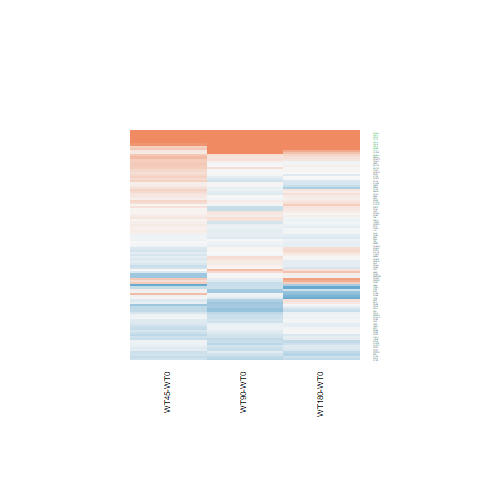

Source data for this figure (header and first rows):
WT180-WT0.logFC, WT180-WT0.AveExpr, WT180-WT0.t, WT180-WT0.P.Value, WT180-WT0.adj.P.Val, WT180-WT0.B, WT45-WT0.logFC, WT45-WT0.AveExpr, WT45-WT0.t, WT45-WT0.P.Value, WT45-WT0.adj.P.Val, WT45-WT0.B, WT90-WT0.logFC, WT90-WT0.AveExpr, WT90-WT0.t, WT90-WT0.P.Value, WT90-WT0.adj.P.Val, WT90-WT0.B
-0.0868, 7.104, -0.6976, 0.4921, 0.8498, -6.692, -0.04207, 7.104, -0.3382, 0.7382, 0.873, -6.508, -0.3086, 7.104, -2.475, 0.02069, 0.2067, -3.955
-0.1225, 5.103, -0.7744, 0.4462, 0.8343, -6.56, -0.1933, 5.103, -1.216, 0.2357, 0.5114, -5.758, -0.0989, 5.103, -0.6262, 0.5371, 0.7783, -6.486
-0.2888, -0.06319, -0.6845, 0.5001, 0.8537, -5.602, -0.0855, -0.06319, -0.2084, 0.8366, 0.9266, -5.495, -0.4008, -0.06319, -0.934, 0.3595, 0.6581, -5.252
-0.01833, 7.846, -0.1139, 0.9102, 0.9783, -6.932, 0.3949, 7.846, 2.447, 0.02205, 0.2418, -3.838, 0.2509, 7.846, 1.556, 0.1327, 0.418, -5.57
-0.364, 2.462, -1.565, 0.1306, 0.5814, -5.302, -0.06376, 2.462, -0.285, 0.7781, 0.8969, -6.119, -0.3258, 2.462, -1.41, 0.1712, 0.4701, -5.354
0.03526, 6.434, 0.2432, 0.8099, 0.9579, -6.898, 0.2764, 6.434, 1.912, 0.06774, 0.3225, -4.822, -0.01543, 6.434, -0.1064, 0.9162, 0.9712, -6.74
0.7841, 0.131, 1.757, 0.09162, 0.5107, -4.535, 0.4349, 0.131, 0.9206, 0.3663, 0.6272, -5.18, -0.1514, 0.131, -0.2944, 0.771, 0.9048, -5.604
-0.0676, 1.953, -0.2593, 0.7976, 0.9534, -6.349, -0.6008, 1.953, -2.09, 0.04729, 0.2906, -3.994, 0.04696, 1.953, 0.1835, 0.8559, 0.9459, -6.206
-0.9386, 2.159, -2.534, 0.01814, 0.2631, -3.484, 0.03233, 2.159, 0.1018, 0.9198, 0.9649, -6.129, -0.1716, 2.159, -0.5278, 0.6024, 0.8191, -6.16
0.1713, 6.848, 1.273, 0.215, 0.6716, -6.127, 0.3872, 6.848, 2.882, 0.008156, 0.2072, -2.93, 0.2009, 6.848, 1.494, 0.1482, 0.4387, -5.659
0.2967, 4.443, 1.916, 0.06724, 0.4556, -5.054, 0.4378, 4.443, 2.845, 0.008898, 0.2094, -2.914, 0.2341, 4.443, 1.506, 0.1449, 0.4336, -5.518
-0.04195, 6.957, -0.2586, 0.7981, 0.9534, -6.903, 0.3783, 6.957, 2.338, 0.02798, 0.254, -4.056, 0.07907, 6.957, 0.488, 0.6299, 0.8352, -6.635
-0.1117, 6.415, -0.7394, 0.4668, 0.8405, -6.647, -0.1395, 6.415, -0.9225, 0.3654, 0.6267, -6.125, 0.123, 6.415, 0.8179, 0.4214, 0.7028, -6.41
-0.2822, 1.204, -1.125, 0.2714, 0.7205, -5.566, 0.09959, 1.204, 0.4237, 0.6755, 0.8351, -5.799, -0.555, 1.204, -2.1, 0.04635, 0.2714, -3.998
-0.04328, 7.395, -0.1922, 0.8492, 0.9661, -6.922, 0.427, 7.395, 1.893, 0.0703, 0.3265, -4.862, -0.01941, 7.395, -0.08618, 0.932, 0.9775, -6.756
-0.2939, 6.817, -1.77, 0.08936, 0.5048, -5.418, -0.3462, 6.817, -2.082, 0.04808, 0.291, -4.53, -0.3781, 6.817, -2.274, 0.03208, 0.2366, -4.348
-0.009754, 6.469, -0.04533, 0.9642, 0.9902, -6.929, 0.2391, 6.469, 1.115, 0.2759, 0.5503, -5.942, -0.1964, 6.469, -0.9098, 0.3719, 0.6673, -6.327
2.828, -0.5905, 4.846, 6.00343665558333e-05, 0.004847, 1.609, 0.3401, -0.5905, 0.4429, 0.6618, 0.8268, -5.126, 1.378, -0.5905, 2.048, 0.05153, 0.2819, -3.824
0.00791, 7.729, 0.06502, 0.9487, 0.9862, -6.937, 0.2252, 7.729, 1.848, 0.07678, 0.3357, -4.935, 0.02758, 7.729, 0.2267, 0.8226, 0.9307, -6.731
2.829, -1.79, 4.425, 0.0001759, 0.01151, 0.4225, 2.748, -1.79, 4.243, 0.0002802, 0.0783, -0.6987, 2.752, -1.79, 4.269, 0.0002618, 0.02536, -0.2055
-0.141, 6.136, -1.386, 0.1783, 0.6357, -5.964, -0.06485, 6.136, -0.6382, 0.5293, 0.746, -6.339, -0.1268, 6.136, -1.248, 0.2241, 0.5285, -5.961
-0.8507, -0.3236, -1.752, 0.09248, 0.5128, -4.391, -0.06434, -0.3236, -0.1502, 0.8819, 0.9472, -5.501, -0.07105, -0.3236, -0.1666, 0.8691, 0.9515, -5.67
-1.392, -1.136, -2.213, 0.03658, 0.3572, -3.595, -0.3402, -1.136, -0.6364, 0.5305, 0.747, -5.189, -0.3117, -1.136, -0.5898, 0.5608, 0.7952, -5.368
-0.03678, 7.745, -0.2371, 0.8146, 0.958, -6.911, 0.1645, 7.745, 1.06, 0.2998, 0.5711, -6.005, 0.2347, 7.745, 1.51, 0.144, 0.4331, -5.637
-0.1181, 5.394, -0.779, 0.4435, 0.8329, -6.574, -0.1977, 5.394, -1.298, 0.2064, 0.4815, -5.676, 0.1143, 5.394, 0.7604, 0.4544, 0.7264, -6.417
0.3877, 2.69, 1.449, 0.1602, 0.6124, -5.514, 0.04459, 2.69, 0.1588, 0.8752, 0.9443, -6.114, -0.04798, 2.69, -0.1695, 0.8668, 0.9505, -6.292
-0.04267, 6.72, -0.374, 0.7117, 0.926, -6.863, 0.08477, 6.72, 0.7439, 0.4641, 0.7012, -6.283, -0.2363, 6.72, -2.065, 0.04975, 0.2785, -4.735
2.944, -0.3144, 3.941, 0.0006028, 0.02808, -0.3036, 1.891, -0.3144, 2.291, 0.03098, 0.2612, -3.475, 1.994, -0.3144, 2.45, 0.02189, 0.2101, -3.21
0.2338, 4.692, 1.516, 0.1425, 0.5926, -5.71, 0.243, 4.692, 1.574, 0.1284, 0.3989, -5.268, 0.06638, 4.692, 0.4268, 0.6733, 0.8562, -6.557
0.1493, 5.146, 0.8112, 0.4251, 0.8237, -6.537, 0.3147, 5.146, 1.718, 0.09852, 0.3666, -5.087, 0.09452, 5.146, 0.5124, 0.613, 0.8261, -6.554
-0.7111, -0.4649, -1.356, 0.1876, 0.6457, -4.837, 0.5306, -0.4649, 1.219, 0.2347, 0.5106, -4.859, -0.03012, -0.4649, -0.06395, 0.9495, 0.9829, -5.574
0.4971, 1.461, 1.598, 0.1231, 0.5702, -5.026, -0.178, 1.461, -0.5061, 0.6173, 0.8016, -5.651, 0.2606, 1.461, 0.8083, 0.4268, 0.707, -5.715
1.517, -1.567, 1.84, 0.07808, 0.4823, -4.119, 2.002, -1.567, 2.557, 0.01724, 0.2358, -3.156, 2.282, -1.567, 3.022, 0.005857, 0.1328, -2.297
2.772, -1.868, 3.559, 0.001575, 0.0581, -1.207, 0.8912, -1.868, 0.9535, 0.3497, 0.6135, -4.809, 3.122, -1.868, 4.161, 0.0003448, 0.03093, -0.2735
3.523, 0.2892, 6.125, 2.4102243792964e-06, 0.0003649, 4.241, 1.946, 0.2892, 2.95, 0.006949, 0.2024, -2.475, 2.827, 0.2892, 4.668, 9.45128072538166e-05, 0.01174, 0.9488
2.407, 1.976, 7.09, 2.36271711599297e-07, 6.47874865032562e-05, 6.961, 1.518, 1.976, 4.124, 0.0003791, 0.09396, 0.1239, 2.188, 1.976, 6.347, 1.39877210033327e-06, 0.0003566, 5.171
0.08281, 6.393, 0.7093, 0.4849, 0.8472, -6.67, 0.07531, 6.393, 0.6446, 0.5253, 0.7443, -6.342, -0.03105, 6.393, -0.2654, 0.7929, 0.9159, -6.706
-0.5001, 2.483, -2.537, 0.01802, 0.2619, -3.55, 0.203, 2.483, 1.136, 0.2671, 0.5404, -5.542, -0.1026, 2.483, -0.5538, 0.5848, 0.8088, -6.167
-0.2036, 6.493, -1.097, 0.2833, 0.7301, -6.321, 0.3465, 6.493, 1.882, 0.07185, 0.3286, -4.876, -0.2687, 6.493, -1.447, 0.1608, 0.4551, -5.714
-0.1122, 6.919, -0.7279, 0.4737, 0.8418, -6.667, -0.328, 6.919, -2.12, 0.04446, 0.2862, -4.46, 0.05311, 6.919, 0.345, 0.7331, 0.8852, -6.696
-0.06286, 5.225, -0.3902, 0.6998, 0.9234, -6.799, -0.05699, 5.225, -0.3534, 0.7269, 0.8659, -6.44, -0.3015, 5.225, -1.852, 0.07618, 0.3309, -5.042
0.1266, 7.03, 0.8837, 0.3855, 0.8004, -6.543, 0.1456, 7.03, 1.016, 0.3198, 0.5877, -6.051, 0.01057, 7.03, 0.07373, 0.9418, 0.9806, -6.754
-0.3254, 5.069, -1.927, 0.06574, 0.4531, -5.089, -0.3701, 5.069, -2.184, 0.03889, 0.2769, -4.281, -0.6547, 5.069, -3.812, 0.0008352, 0.05726, -0.8613
2.806, -0.4833, 4.948, 4.62425020450638e-05, 0.004048, 1.665, 1.675, -0.4833, 2.646, 0.01407, 0.2295, -3.007, 2.537, -0.4833, 4.374, 0.0002002, 0.02065, 0.2167
0.2211, -0.03301, 0.4464, 0.6593, 0.9113, -5.769, 0.5412, -0.03301, 1.141, 0.2651, 0.5388, -5.002, 0.194, -0.03301, 0.3906, 0.6995, 0.8695, -5.625
0.0306, 7.457, 0.19, 0.8509, 0.9664, -6.923, -0.2336, 7.457, -1.45, 0.1599, 0.4329, -5.539, -0.1443, 7.457, -0.8963, 0.3789, 0.6716, -6.354
0.1706, 5.238, 1.036, 0.3106, 0.7519, -6.341, 0.2054, 5.238, 1.247, 0.2242, 0.5012, -5.742, -0.3174, 5.238, -1.888, 0.0711, 0.3207, -4.978
0.2245, 5.525, 1.495, 0.1478, 0.5986, -5.797, 0.1705, 5.525, 1.132, 0.2685, 0.5421, -5.886, -0.1631, 5.525, -1.073, 0.2939, 0.5991, -6.128
0.249, 3.663, 1.177, 0.2506, 0.7035, -6.023, -0.2022, 3.663, -0.9081, 0.3728, 0.6326, -5.886, 0.02116, 3.663, 0.09783, 0.9229, 0.9739, -6.507
-0.1231, 4.522, -0.7372, 0.4681, 0.8405, -6.551, -0.2855, 4.522, -1.688, 0.1043, 0.3731, -5.077, -0.2617, 4.522, -1.554, 0.1333, 0.4185, -5.461
-0.01421, 4.539, -0.08346, 0.9342, 0.9843, -6.815, 0.06732, 4.539, 0.3965, 0.6952, 0.8459, -6.37, -0.1105, 4.539, -0.6451, 0.5249, 0.7716, -6.421
-0.08344, 6.625, -0.7087, 0.4852, 0.8473, -6.675, 0.1155, 6.625, 0.9831, 0.3353, 0.601, -6.077, -0.1019, 6.625, -0.8651, 0.3955, 0.6829, -6.371
0.1451, 0.4394, 0.342, 0.7353, 0.934, -5.927, 0.045, 0.4394, 0.1037, 0.9183, 0.9644, -5.615, -0.3497, 0.4394, -0.7592, 0.455, 0.7266, -5.473
-0.01376, -0.6627, -0.02299, 0.9818, 0.9946, -5.729, -0.1602, -0.6627, -0.2607, 0.7966, 0.9078, -5.357, -0.2417, -0.6627, -0.39, 0.6999, 0.8697, -5.471
-0.04247, 6.131, -0.2741, 0.7863, 0.9511, -6.88, -0.1723, 6.131, -1.108, 0.2788, 0.5521, -5.932, -0.2843, 6.131, -1.825, 0.08036, 0.3378, -5.131
-0.2266, 6.598, -1.599, 0.1228, 0.5693, -5.676, 0.084, 6.598, 0.5955, 0.557, 0.7639, -6.38, 0.04167, 6.598, 0.2954, 0.7702, 0.9042, -6.706
-0.03294, 5.72, -0.1903, 0.8506, 0.9663, -6.884, 0.1015, 5.72, 0.5883, 0.5618, 0.7666, -6.357, -0.1334, 5.72, -0.7685, 0.4496, 0.7225, -6.419
0.6475, 1.142, 2.052, 0.0511, 0.4156, -4.265, 0.235, 1.142, 0.6932, 0.4948, 0.7224, -5.553, -0.1696, 1.142, -0.4685, 0.6436, 0.8415, -5.79
0.204, 5.203, 1.166, 0.2549, 0.707, -6.188, 0.0004857, 5.203, 0.002748, 0.9978, 0.9994, -6.486, 0.5244, 5.203, 3.033, 0.005695, 0.1311, -2.709
-0.366, 5.655, -1.927, 0.06578, 0.4531, -5.118, -0.2802, 5.655, -1.478, 0.1524, 0.425, -5.462, -0.424, 5.655, -2.228, 0.0354, 0.246, -4.4
... 46 more rows
